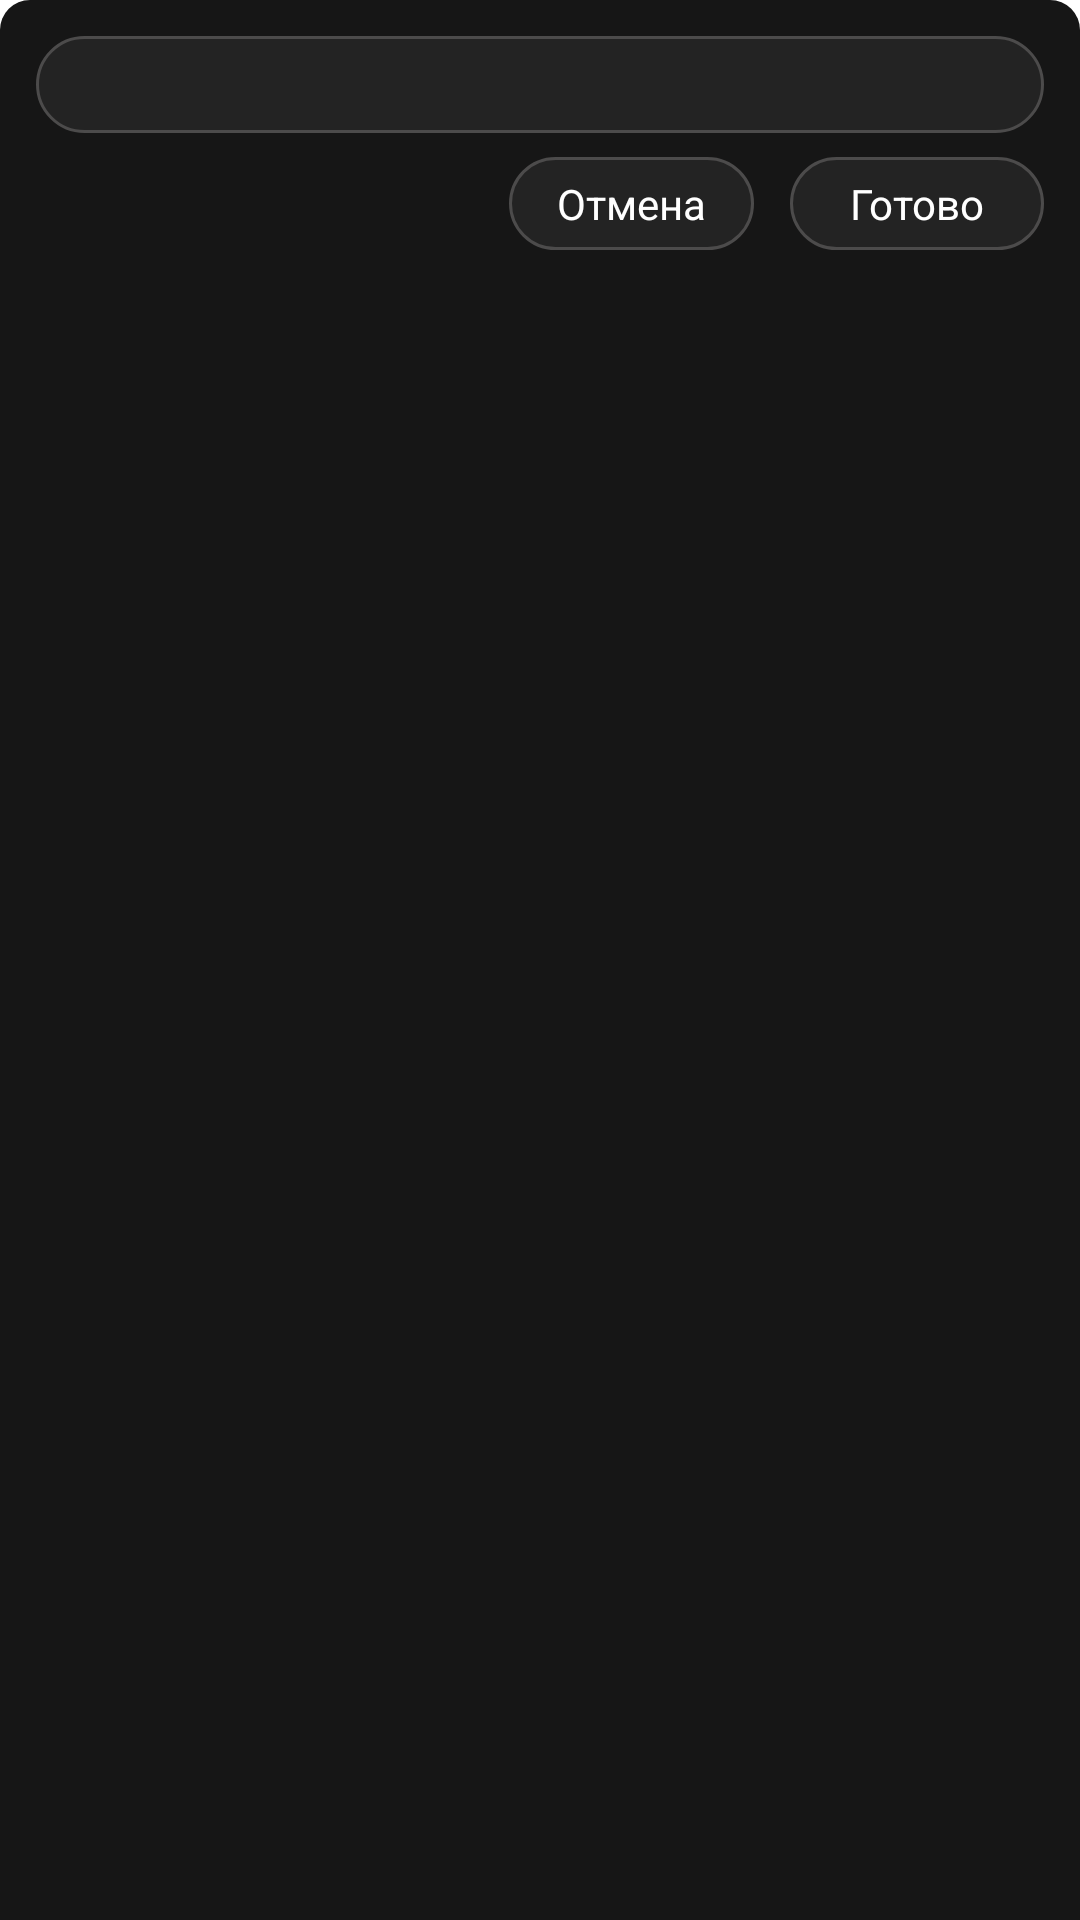

Produce the Android XML layout that renders to this screen, including the resource entries it uses.
<!-- AndroidManifest.xml: application theme Theme.Pluses -->
<!-- res/layout/fragment_edit_item.xml -->
<?xml version="1.0" encoding="utf-8"?>
<LinearLayout xmlns:android="http://schemas.android.com/apk/res/android"
    xmlns:tools="http://schemas.android.com/tools"
    android:layout_width="match_parent"
    android:layout_height="wrap_content"
    xmlns:app="http://schemas.android.com/apk/res-auto"
    android:background="@drawable/backgroud_add_menu"
    android:orientation="vertical"
    android:padding="12dp"
    tools:context=".task_list.add_item_menu.AddItemFragment">

    <EditText
        android:id="@+id/new_task_edit_text"
        android:paddingVertical="4dp"
        android:paddingHorizontal="12dp"
        android:textColorHint="@color/light_gray2"
        android:textColor="@color/white"
        android:background="@drawable/round_corners"
        android:inputType="textMultiLine"
        android:layout_width="match_parent"
        android:layout_height="wrap_content"/>

    <LinearLayout
        android:layout_marginTop="8dp"
        android:layout_gravity="end"
        android:orientation="horizontal"
        android:layout_width="wrap_content"
        android:layout_height="wrap_content">

        <TextView
            android:id="@+id/cancel_button"
            android:text="Отмена"
            android:layout_marginEnd="12dp"
            android:paddingHorizontal="16dp"
            android:paddingVertical="6dp"
            android:textColor="@color/white"
            android:background="@drawable/round_corners"
            android:layout_width="wrap_content"
            android:layout_height="wrap_content"/>

        <TextView
            android:id="@+id/save_button"
            android:text="Готово"
            android:paddingHorizontal="20dp"
            android:paddingVertical="6dp"
            android:textColor="@color/white"
            android:background="@drawable/round_corners"
            android:layout_width="wrap_content"
            android:layout_height="wrap_content"/>

    </LinearLayout>



</LinearLayout>
<!-- resources referenced by this layout -->
<resources>
  <color name="light_gray2">#4C4B4B</color>
  <color name="white">#FFFFFFFF</color>
  <!-- drawable backgroud_add_menu (drawable) -->
  <?xml version="1.0" encoding="utf-8"?>
  <selector xmlns:android="http://schemas.android.com/apk/res/android">
  
      <item>
          <shape>
              <solid android:color="@color/gray"/>
              <corners android:topLeftRadius="10dp"
                  android:topRightRadius="10dp"/>
          </shape>
      </item>
  </selector>
  <!-- drawable round_corners (drawable) -->
  <?xml version="1.0" encoding="utf-8"?>
  <selector xmlns:android="http://schemas.android.com/apk/res/android">
  
      <item>
          <shape>
              <solid android:color="@color/light_gray"/>
              <stroke android:width="1dp" android:color="@color/light_gray2"/>
              <corners android:radius="16dp"/>
          </shape>
      </item>
  </selector>
  <style name="Theme.Pluses" parent="Theme.MaterialComponents.DayNight.NoActionBar">
          
          <item name="colorPrimary">@color/purple_500</item>
          <item name="colorPrimaryVariant">@color/purple_700</item>
          <item name="colorOnPrimary">@color/white</item>
          
          <item name="colorSecondary">@color/teal_200</item>
          <item name="colorSecondaryVariant">@color/teal_700</item>
          <item name="colorOnSecondary">@color/black</item>
          
          <item name="android:statusBarColor" tools:targetApi="l">?attr/colorPrimaryVariant</item>
          
          <item name="alertDialogTheme">@style/MyDialogTheme</item>
      </style>
  <color name="gray">#161616</color>
  <color name="light_gray">#2A686767</color>
  <color name="purple_500">#FF6200EE</color>
  <color name="purple_700">#FF3700B3</color>
  <color name="teal_200">#FF03DAC5</color>
  <color name="teal_700">#FF018786</color>
  <color name="black">#FF000000</color>
  <style name="MyDialogTheme" parent="ThemeOverlay.MaterialComponents.Dialog.Alert">
          <item name="android:background">@color/gray</item>
          <item name="android:textColor">@color/white</item>
          <item name="android:titleTextColor">@color/white</item>
          <item name="android:textColorPrimary">@color/white</item>
          <item name="buttonBarButtonStyle">@style/ButtonWhiteText</item>
          <item name="colorAccent">@color/white</item>
      </style>
  <style name="ButtonWhiteText" parent="Widget.MaterialComponents.Button.TextButton.Dialog">
          <item name="android:textColor">@color/white</item>
      </style>
</resources>
